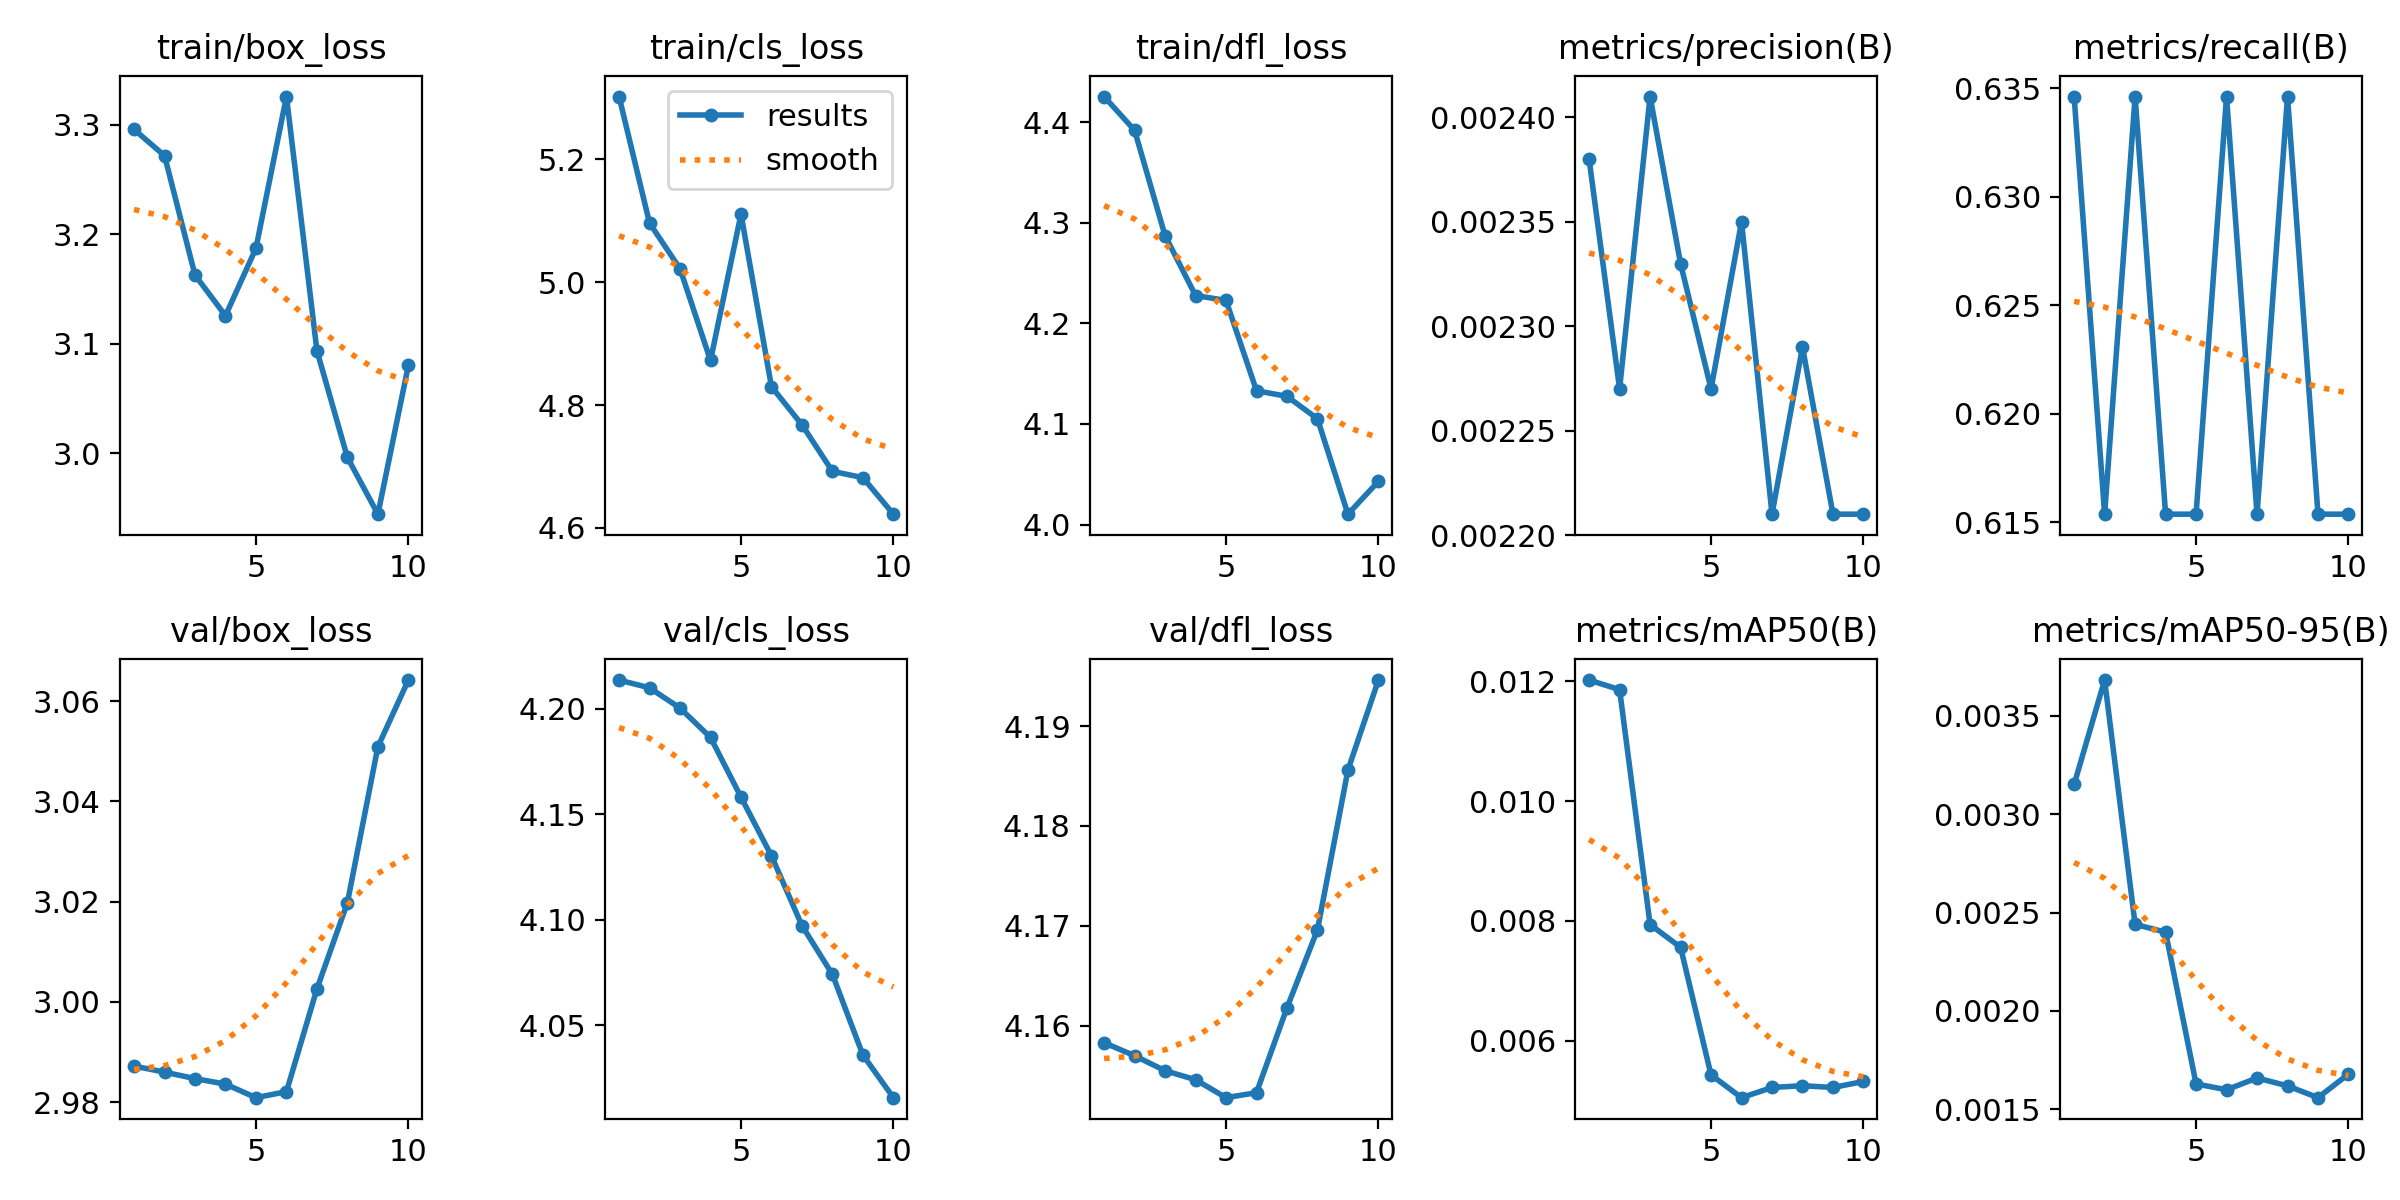

Values plotted in this chart, from the file beside it:
epoch, train/box_loss, train/cls_loss, train/dfl_loss, metrics/precision(B), metrics/recall(B), metrics/mAP50(B), metrics/mAP50-95(B), val/box_loss, val/cls_loss, val/dfl_loss, lr/pg0, lr/pg1, lr/pg2
1, 3.296, 5.303, 4.426, 0.00238, 0.6346, 0.01202, 0.00315, 2.987, 4.214, 4.158, 0.00012, 0.00012, 0.00012
2, 3.272, 5.096, 4.392, 0.00227, 0.6154, 0.01186, 0.00368, 2.986, 4.21, 4.157, 0.0002343, 0.0002343, 0.0002343
3, 3.163, 5.022, 4.287, 0.00241, 0.6346, 0.00794, 0.00244, 2.985, 4.2, 4.155, 0.0003208, 0.0003208, 0.0003208
4, 3.126, 4.873, 4.228, 0.00233, 0.6154, 0.00756, 0.0024, 2.984, 4.186, 4.155, 0.0003796, 0.0003796, 0.0003796
5, 3.187, 5.111, 4.223, 0.00227, 0.6154, 0.00543, 0.00163, 2.981, 4.158, 4.153, 0.0004107, 0.0004107, 0.0004107
6, 3.325, 4.83, 4.133, 0.00235, 0.6346, 0.00505, 0.0016, 2.982, 4.13, 4.153, 0.0004141, 0.0004141, 0.0004141
7, 3.094, 4.768, 4.128, 0.00221, 0.6154, 0.00522, 0.00166, 3.003, 4.097, 4.162, 0.0003898, 0.0003898, 0.0003898
8, 2.996, 4.692, 4.105, 0.00229, 0.6346, 0.00525, 0.00162, 3.02, 4.074, 4.17, 0.0003377, 0.0003377, 0.0003377
9, 2.945, 4.682, 4.01, 0.00221, 0.6154, 0.00522, 0.00156, 3.051, 4.036, 4.186, 0.0002579, 0.0002579, 0.0002579
10, 3.08, 4.622, 4.043, 0.00221, 0.6154, 0.00532, 0.00168, 3.064, 4.016, 4.195, 0.0001504, 0.0001504, 0.0001504
